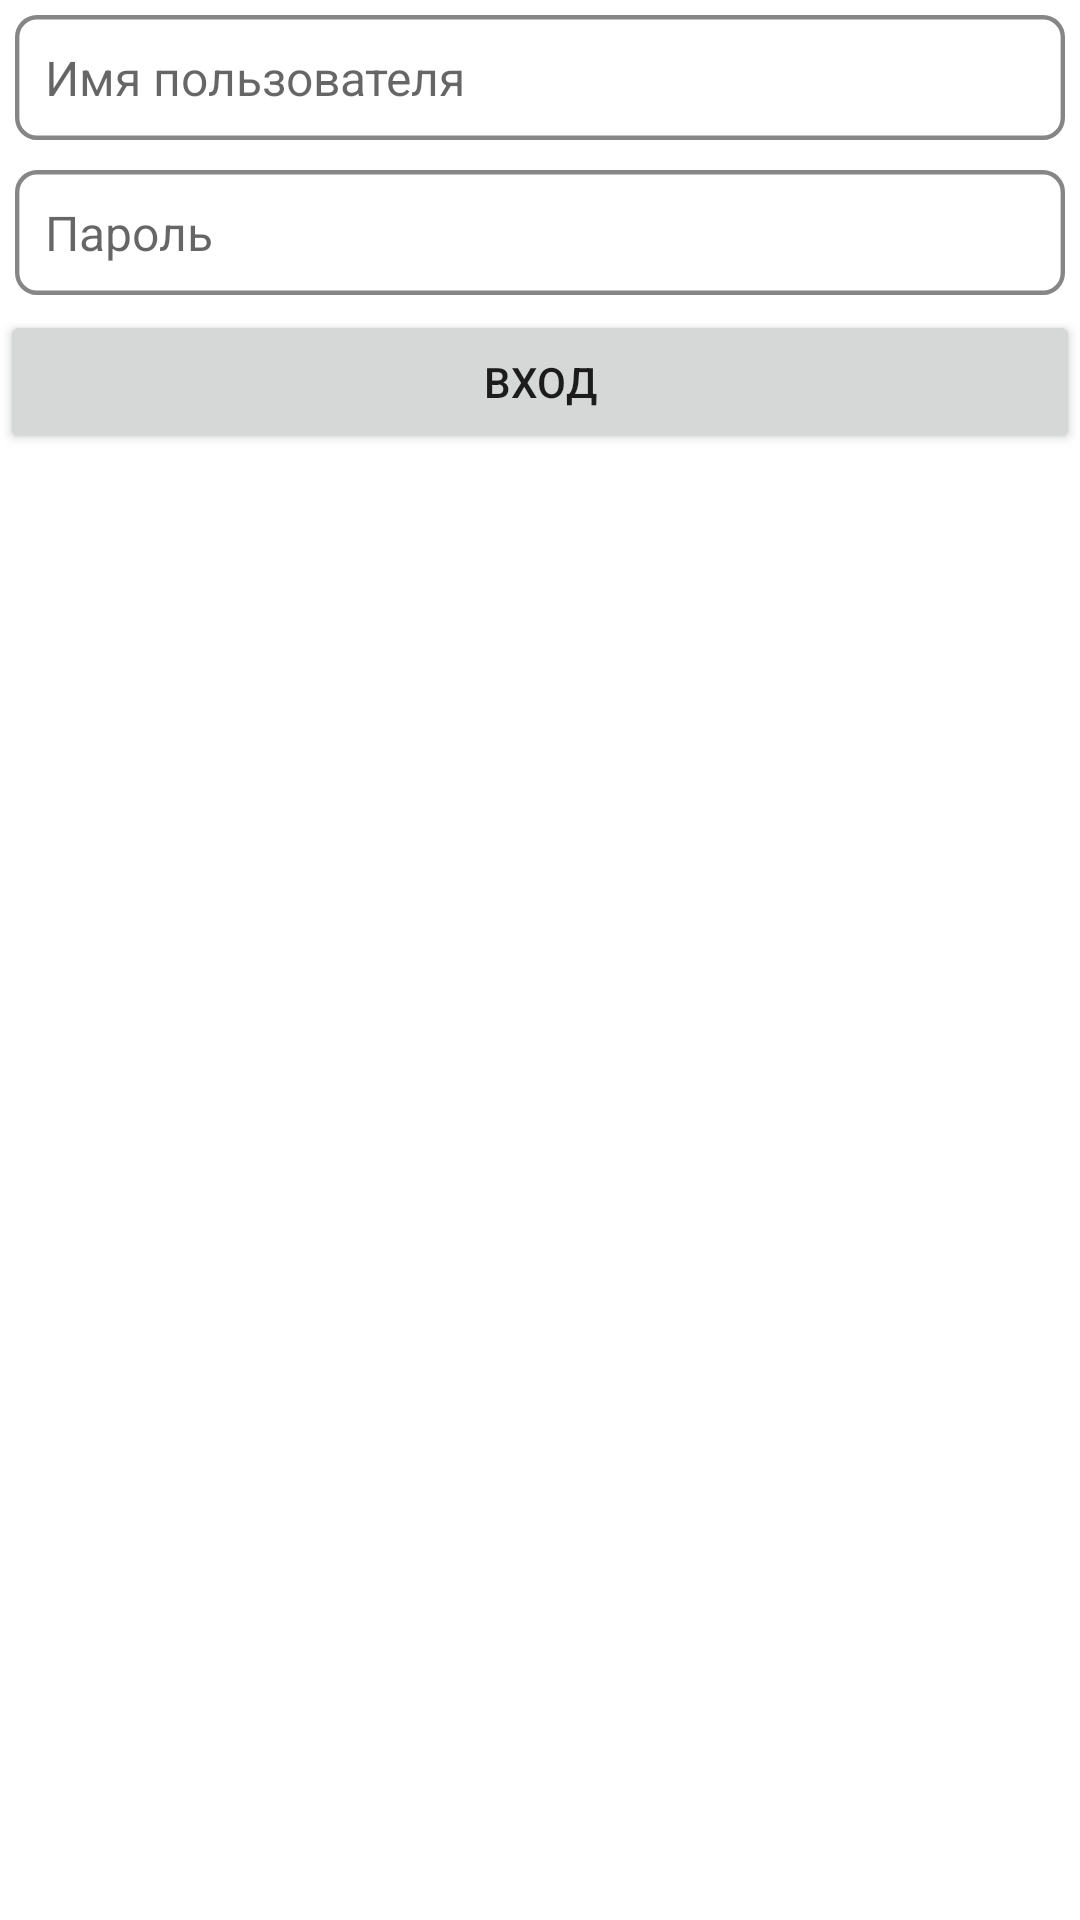

Android layout source for this screen:
<!-- AndroidManifest.xml: application theme Theme.MIR -->
<!-- res/layout/fragment_log_in.xml -->
<?xml version="1.0" encoding="utf-8"?>
<androidx.appcompat.widget.LinearLayoutCompat xmlns:android="http://schemas.android.com/apk/res/android"
    xmlns:tools="http://schemas.android.com/tools"
    android:layout_width="match_parent"
    android:layout_height="match_parent"
    android:orientation="vertical"
    tools:context="me.apps.personal_account_npo_mir.view.login.LogInFragment">

    <androidx.appcompat.widget.AppCompatEditText
        android:id="@+id/sign_in_login_edit_text"
        style="@style/Theme.MIR.EditText"
        android:layout_width="match_parent"
        android:layout_height="wrap_content"
        android:hint="@string/username"
        android:inputType="text" />

    <androidx.appcompat.widget.AppCompatEditText
        android:id="@+id/sign_in_password_edit_text"
        style="@style/Theme.MIR.EditText"
        android:layout_width="match_parent"
        android:layout_height="wrap_content"
        android:hint="@string/password"
        android:inputType="textPassword" />

    <androidx.appcompat.widget.AppCompatButton
        android:id="@+id/sign_in_button"
        android:layout_width="match_parent"
        android:layout_height="wrap_content"
        android:layout_gravity="center"
        android:text="@string/sign_in"
        android:theme="@style/Theme.MIR.Button"/>
</androidx.appcompat.widget.LinearLayoutCompat>
<!-- resources referenced by this layout -->
<resources>
  <string name="password">Пароль</string>
  <string name="sign_in">Вход</string>
  <string name="username">Имя пользователя</string>
  <style name="Theme.MIR.Button" parent="Theme.MIR">
          <item name="android:layout_margin">5dp</item>
          <item name="android:elevation">5dp</item>
      </style>
  <style name="Theme.MIR.EditText" parent="Theme.MIR">
          <item name="android:background">@drawable/ic_edit_text_background</item>
          <item name="android:textSize">16sp</item>
          <item name="android:padding">10dp</item>
          <item name="android:elevation">5dp</item>
          <item name="android:layout_margin">5dp</item>
      </style>
  <style name="Theme.MIR" parent="Theme.MaterialComponents.DayNight.DarkActionBar">
          
          <item name="colorPrimary">@color/purple_500</item>
          <item name="colorPrimaryVariant">@color/purple_700</item>
          <item name="colorOnPrimary">@color/white</item>
          
          <item name="colorSecondary">@color/teal_200</item>
          <item name="colorSecondaryVariant">@color/teal_700</item>
          <item name="colorOnSecondary">@color/black</item>
          
          <item name="android:statusBarColor">?attr/colorPrimaryVariant</item>
          
          <item name="warningColor">@color/red</item>
      </style>
  <!-- drawable ic_edit_text_background (drawable-v24) -->
  <vector xmlns:android="http://schemas.android.com/apk/res/android"
      android:width="240dp"
      android:height="28dp"
      android:viewportWidth="240"
      android:viewportHeight="28">
    <path
        android:strokeWidth="1"
        android:pathData="M5,0.5L235,0.5A4.5,4.5 0,0 1,239.5 5L239.5,23A4.5,4.5 0,0 1,235 27.5L5,27.5A4.5,4.5 0,0 1,0.5 23L0.5,5A4.5,4.5 0,0 1,5 0.5z"
        android:fillColor="#00000000"
        android:strokeColor="#868686"/>
  </vector>
  <color name="purple_500">#FF6200EE</color>
  <color name="purple_700">#FF3700B3</color>
  <color name="white">#FFFFFFFF</color>
  <color name="teal_200">#FF03DAC5</color>
  <color name="teal_700">#FF018786</color>
  <color name="black">#FF000000</color>
  <color name="red">#DC3545</color>
</resources>
